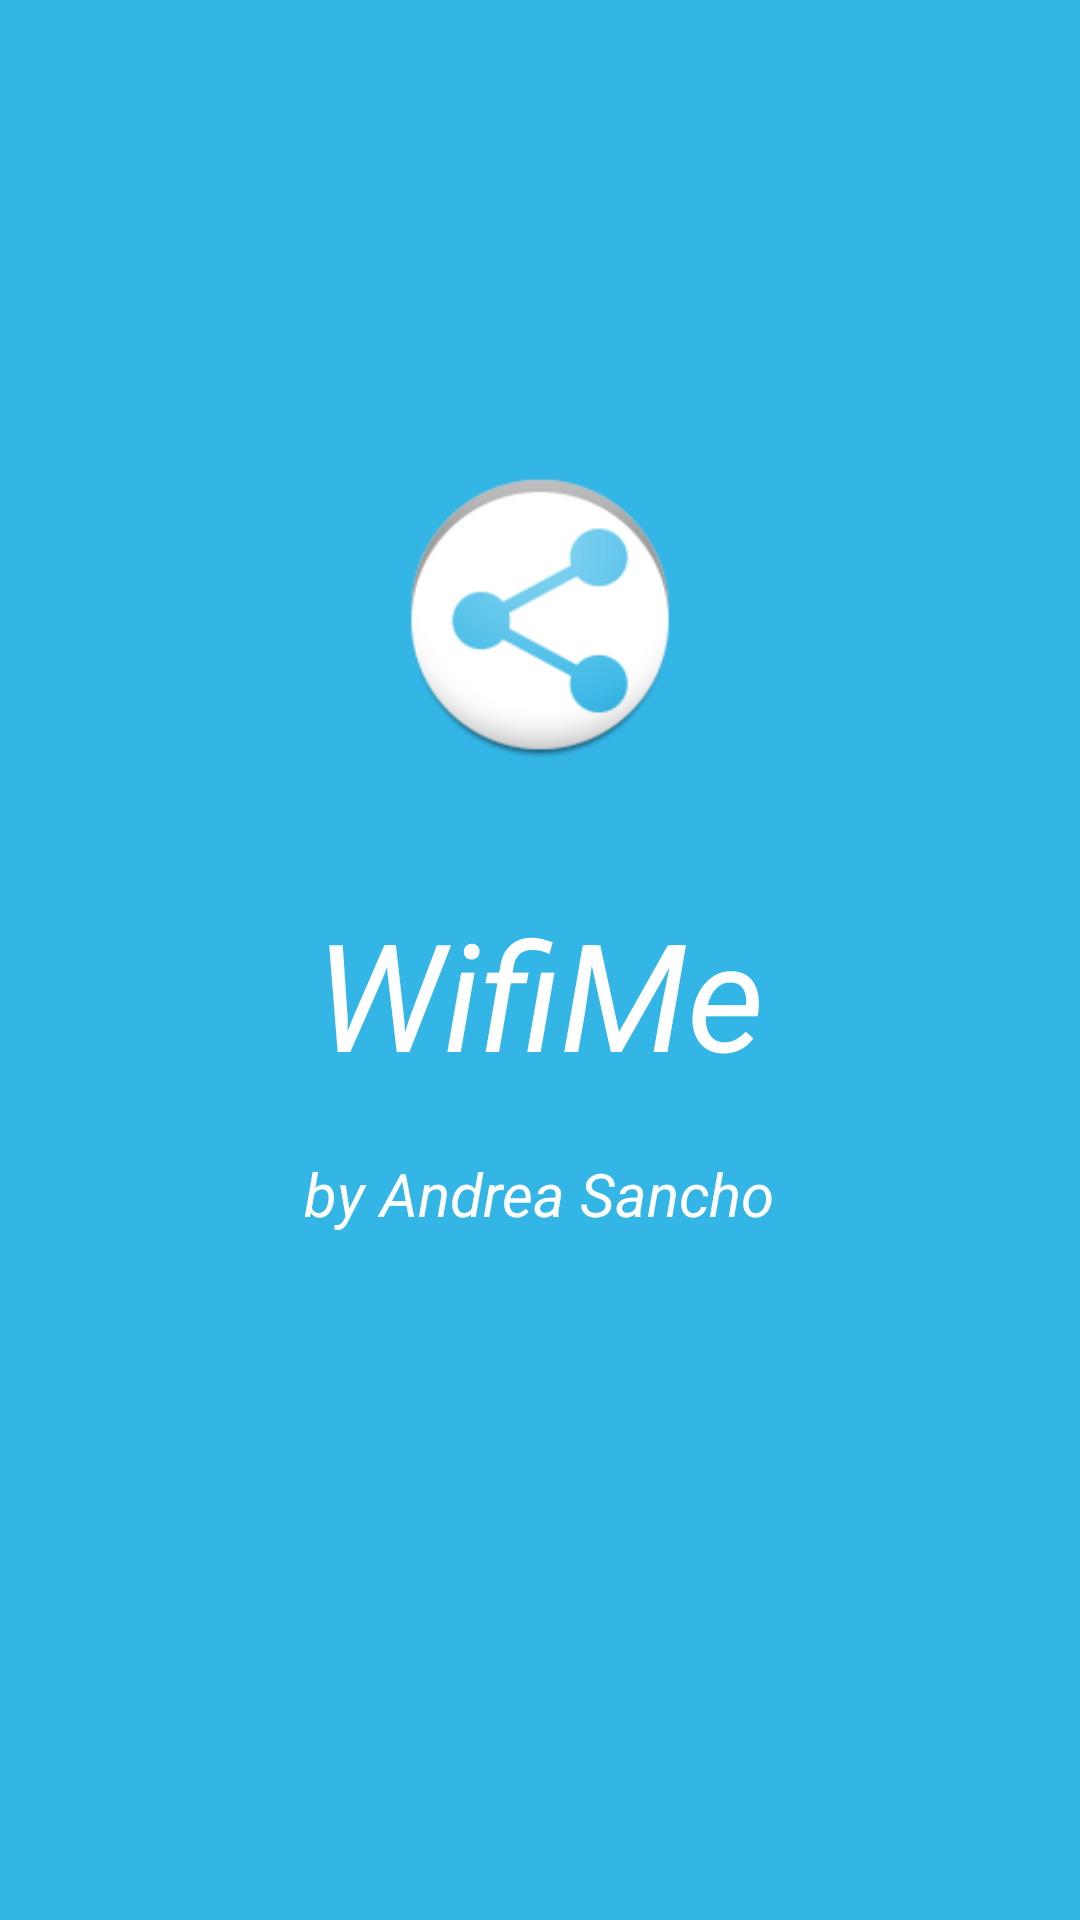

Layout XML and referenced resources for this Android screen:
<!-- AndroidManifest.xml: application theme AppTheme -->
<!-- res/layout/splash.xml -->
<?xml version="1.0" encoding="utf-8"?>
<LinearLayout xmlns:android="http://schemas.android.com/apk/res/android"
    android:orientation="vertical"
    android:layout_width="fill_parent"
    android:layout_height="fill_parent"
    android:weightSum="1"
    android:background="@color/button_menu1">

    <LinearLayout
        android:layout_width="match_parent"
        android:layout_height="122dp">
    </LinearLayout>

    <ImageView

        android:id="@+id/image_splash"
        android:layout_width="98dp"
        android:layout_height="wrap_content"
        android:src="@drawable/ic_launcher"
        android:layout_alignParentTop="true"
        android:layout_alignParentLeft="true"
        android:layout_alignParentStart="true"
        android:layout_weight="0.35"
        android:layout_gravity="center_horizontal" />

    <TextView
    android:id="@+id/text_splah"
    android:layout_width="wrap_content"
    android:layout_height="wrap_content"
    android:text="@string/app_name"
    android:textColor="@color/white"
    android:textSize="50sp"
    android:textStyle="italic"
    android:layout_margin="10dip"
    android:layout_gravity="center_horizontal"
    android:layout_below="@+id/image_splash"
    android:layout_centerHorizontal="true" />

    <TextView
        android:id="@+id/text_author"
        android:layout_width="wrap_content"
        android:layout_height="wrap_content"
        android:text="@string/author"
        android:textColor="@color/white"
        android:textSize="20sp"
        android:textStyle="italic"
        android:layout_margin="10dip"
        android:layout_gravity="center_horizontal"
        android:layout_below="@+id/text_splash"
        android:layout_centerHorizontal="true" />

</LinearLayout>
<!-- resources referenced by this layout -->
<resources>
  <color name="button_menu1">#33B5E5</color>
  <color name="white">#FFFFFF</color>
  <!-- drawable ic_launcher: png bitmap (drawable-hdpi, 3749 bytes) -->
  <string name="app_name">WifiMe</string>
  <string name="author">by Andrea Sancho</string>
  <style name="AppTheme" parent="android:Theme.Holo.Light.DarkActionBar">
          
      </style>
</resources>
